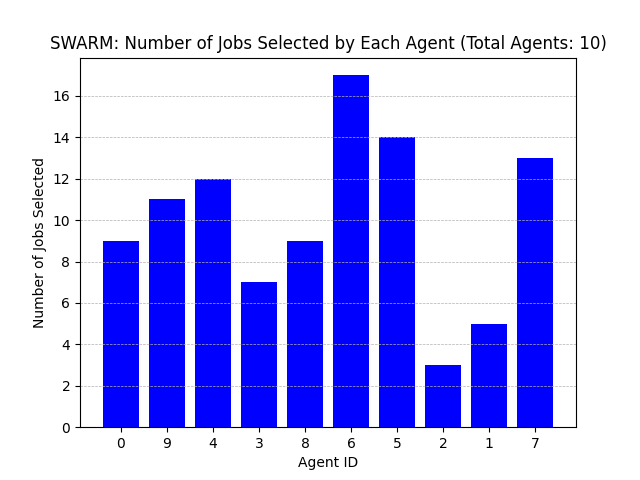

The data file committed next to this chart (first rows):
Agent ID, Number of Jobs Selected
0, 9
9, 11
4, 12
3, 7
8, 9
6, 17
5, 14
2, 3
1, 5
7, 13
